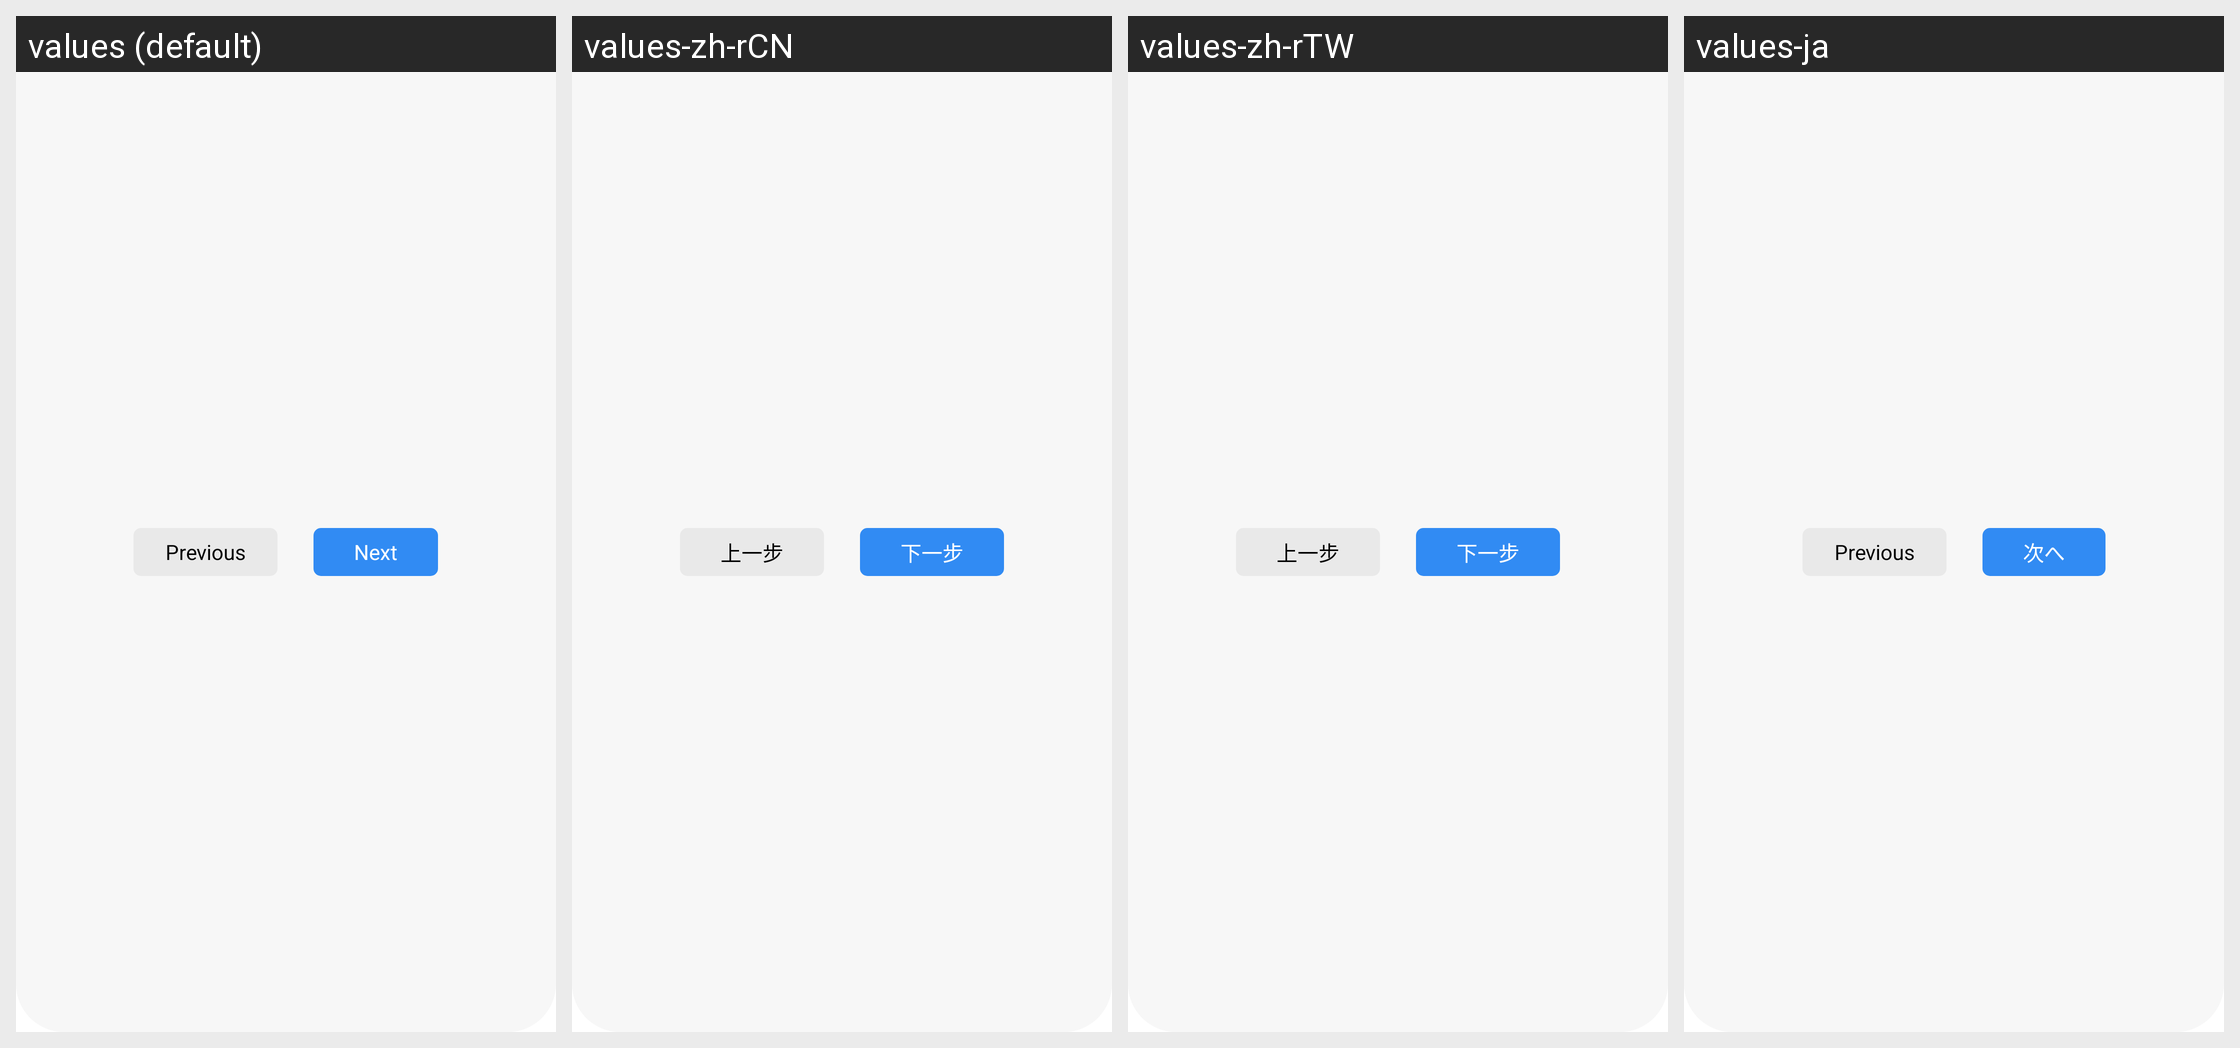

The same Android screen rendered under several of its app's locales, left to right. List the strings drawn on it with the default value and each locale's translation.
Android screen res/layout/navigation_layout.xml rendered under 4 locales, left to right: values (default), values-zh-rCN, values-zh-rTW, values-ja. Device: Nexus 5 (rendered at 1080×1920; each locale shown at half size, 540×960, under a caption strip naming it); theme EdgeToEdgeWallpaperBackground.
Other locales in the repository, not shown: values-ko, values-zh-rHK.
Strings drawn on this screen, with the default value and each locale's value (text and hints the layout hard-codes, and strings that could not be matched under every locale, appear in the picture but are not listed):

previous
  values: Previous
  values-zh-rCN: 上一步
  values-zh-rTW: 上一步
  values-ja: Previous  [not translated; the default value is used]

next
  values: Next
  values-zh-rCN: 下一步
  values-zh-rTW: 下一步
  values-ja: 次へ
